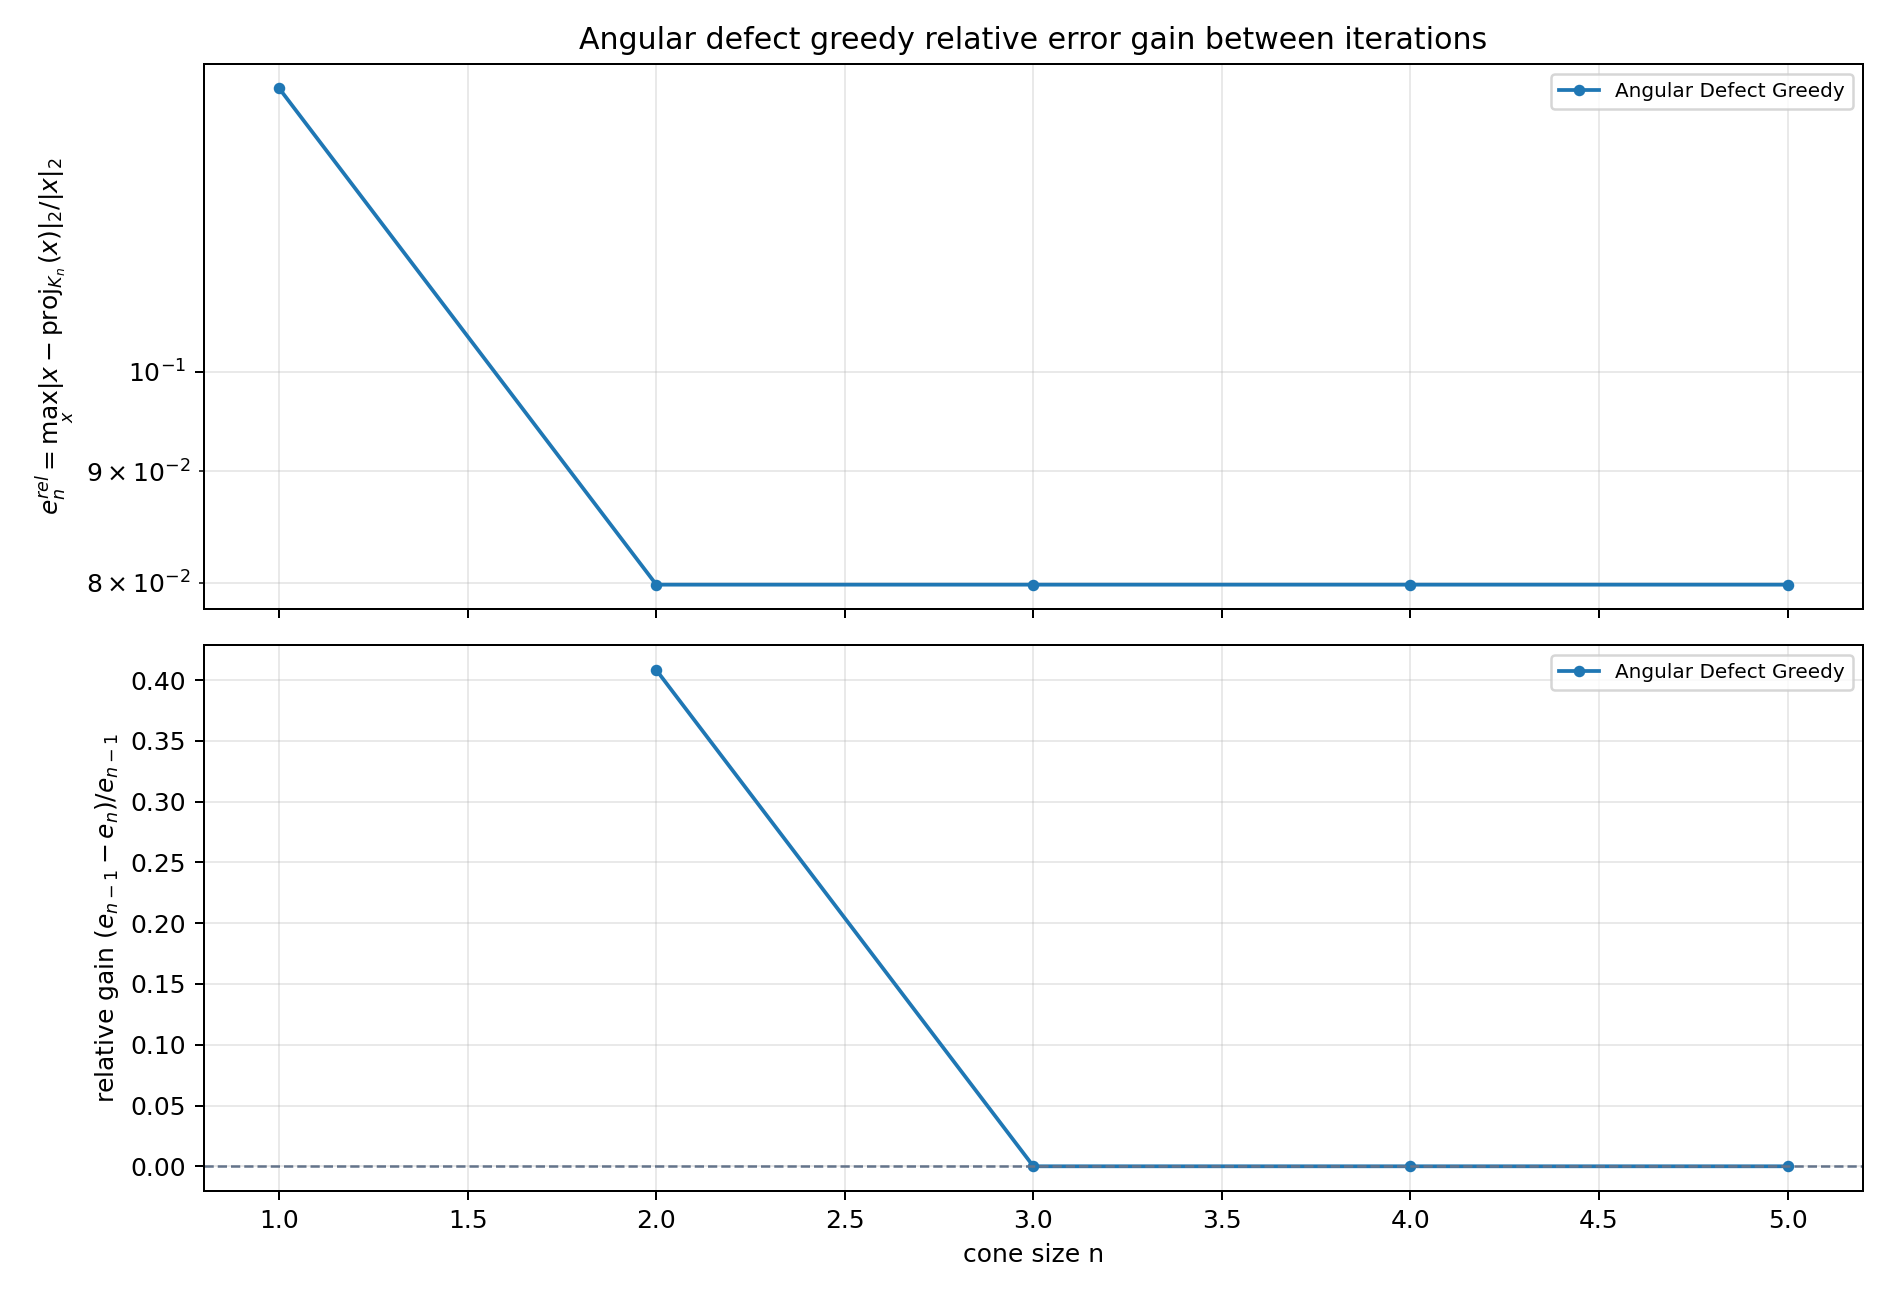

Values plotted in this chart, from the file beside it:
method, from_iteration, to_iteration, error_before, error_after, log10_error_before, log10_error_after, absolute_gain, relative_gain, log10_gain
Angular Defect Greedy, 1, 2, 1.349171070581486054e-01, 7.982893224656394116e-02, -8.699329796837877993e-01, -1.097839679604390772e+00, 5.508817481158466423e-02, 4.083112661750294969e-01, 2.279066999206029731e-01
Angular Defect Greedy, 2, 3, 7.982893224656394116e-02, 7.982893224656394116e-02, -1.097839679604390772e+00, -1.097839679604390772e+00, 0.000000000000000000e+00, 0.000000000000000000e+00, 0.000000000000000000e+00
Angular Defect Greedy, 3, 4, 7.982893224656394116e-02, 7.982893224656394116e-02, -1.097839679604390772e+00, -1.097839679604390772e+00, 0.000000000000000000e+00, 0.000000000000000000e+00, 0.000000000000000000e+00
Angular Defect Greedy, 4, 5, 7.982893224656394116e-02, 7.982893224656394116e-02, -1.097839679604390772e+00, -1.097839679604390772e+00, 0.000000000000000000e+00, 0.000000000000000000e+00, 0.000000000000000000e+00
